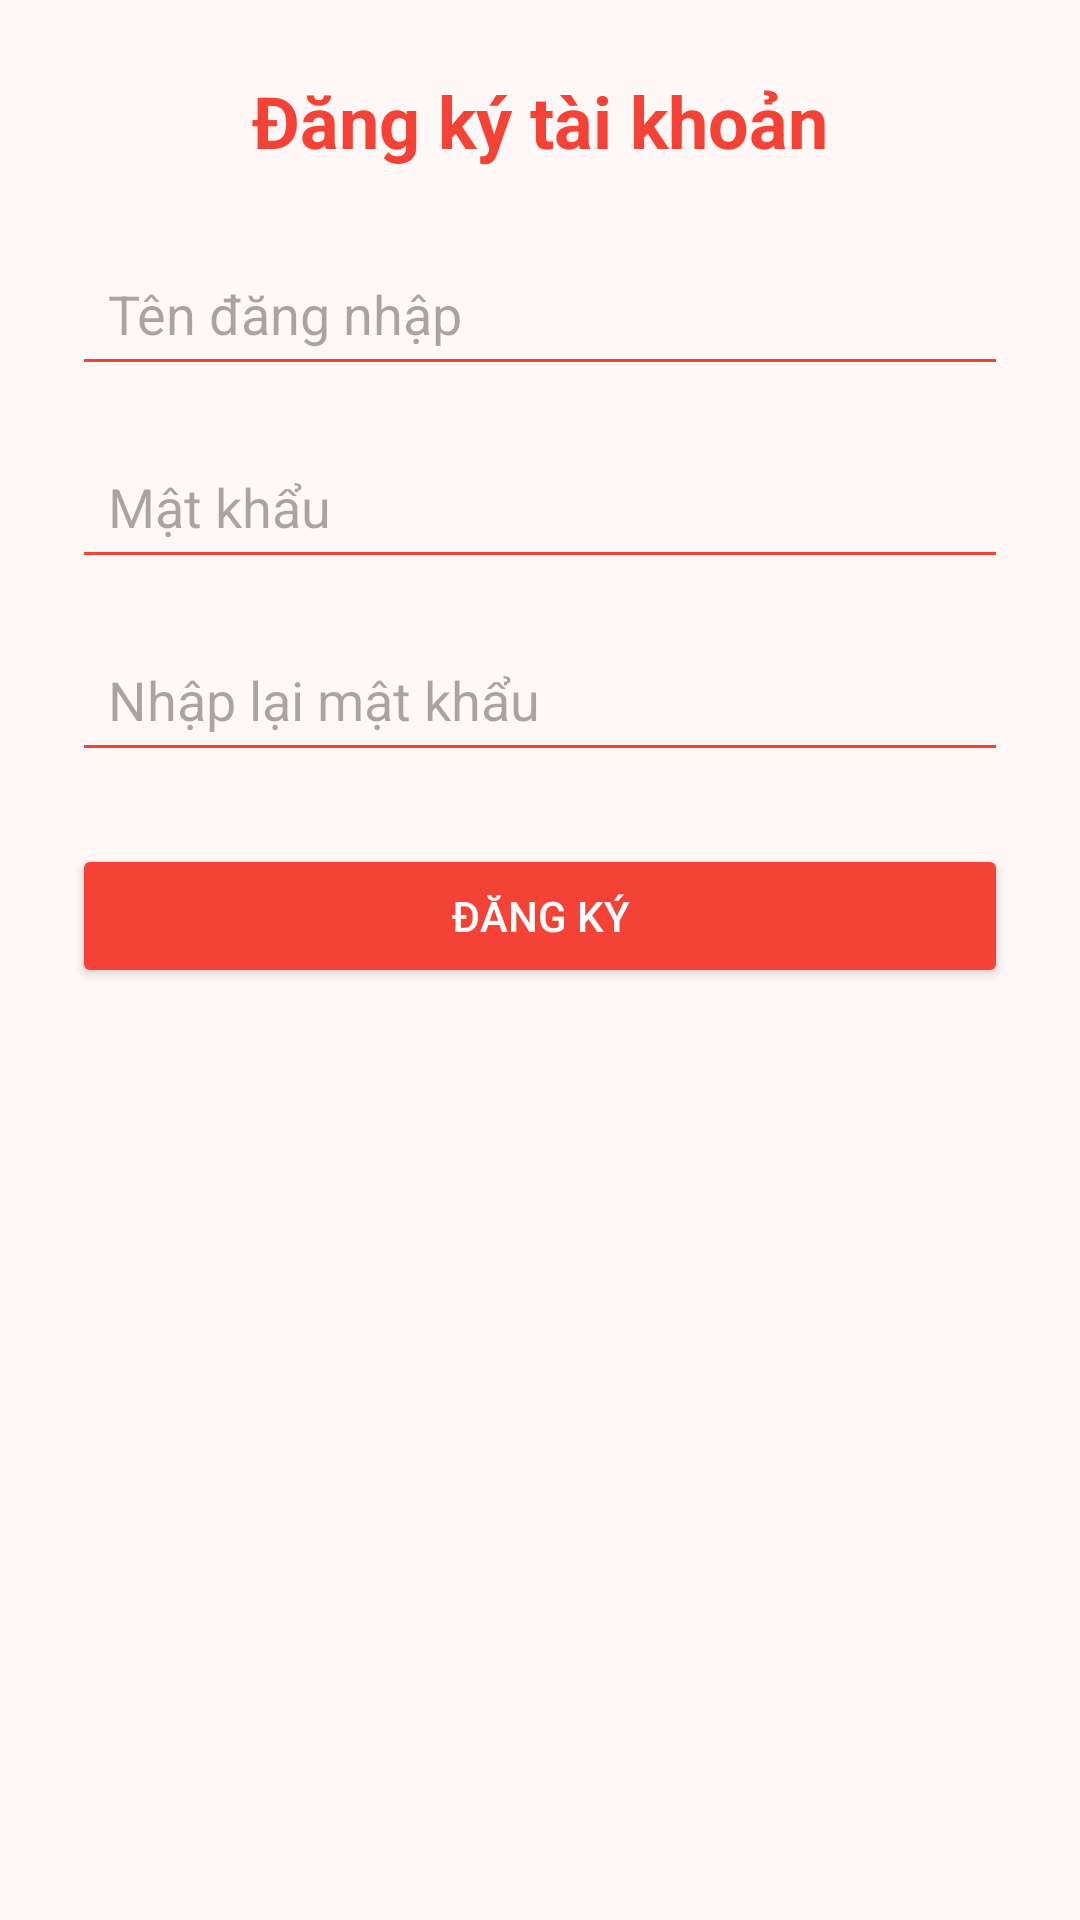

Write the Android layout XML for this screen, with the resource values it uses.
<!-- AndroidManifest.xml: application theme Theme.MyFood_ddtoai -->
<!-- res/layout/activity_register_ddtoai.xml -->
<?xml version="1.0" encoding="utf-8"?>
<ScrollView xmlns:android="http://schemas.android.com/apk/res/android"
    android:layout_width="match_parent"
    android:layout_height="match_parent"
    android:background="#FFF8F6">

    <LinearLayout
        android:layout_width="match_parent"
        android:layout_height="wrap_content"
        android:orientation="vertical"
        android:padding="24dp">

        <TextView
            android:layout_width="wrap_content"
            android:layout_height="wrap_content"
            android:text="Đăng ký tài khoản"
            android:textSize="24sp"
            android:textStyle="bold"
            android:textColor="#F44336"
            android:layout_gravity="center_horizontal"
            android:layout_marginBottom="24dp" />

        <EditText
            android:id="@+id/edtUsernameRegister_ddtoai"
            android:layout_width="match_parent"
            android:layout_height="wrap_content"
            android:hint="Tên đăng nhập"
            android:backgroundTint="#F44336"
            android:padding="12dp"
            android:layout_marginBottom="16dp" />

        <EditText
            android:id="@+id/edtPasswordRegister_ddtoai"
            android:layout_width="match_parent"
            android:layout_height="wrap_content"
            android:hint="Mật khẩu"
            android:inputType="textPassword"
            android:backgroundTint="#F44336"
            android:padding="12dp"
            android:layout_marginBottom="16dp" />

        <EditText
            android:id="@+id/edtRePassword_ddtoai"
            android:layout_width="match_parent"
            android:layout_height="wrap_content"
            android:hint="Nhập lại mật khẩu"
            android:inputType="textPassword"
            android:backgroundTint="#F44336"
            android:padding="12dp"
            android:layout_marginBottom="24dp" />

        <Button
            android:id="@+id/btnRegister_ddtoai"
            android:layout_width="match_parent"
            android:layout_height="wrap_content"
            android:text="ĐĂNG KÝ"
            android:textColor="#FFFFFF"
            android:backgroundTint="#F44336"
            android:padding="12dp" />
    </LinearLayout>
</ScrollView>
<!-- resources referenced by this layout -->
<resources>
  <style name="Theme.MyFood_ddtoai" parent="Base.Theme.MyFood_ddtoai" />
  <style name="Base.Theme.MyFood_ddtoai" parent="Theme.Material3.DayNight.NoActionBar">
          
          
      </style>
</resources>
